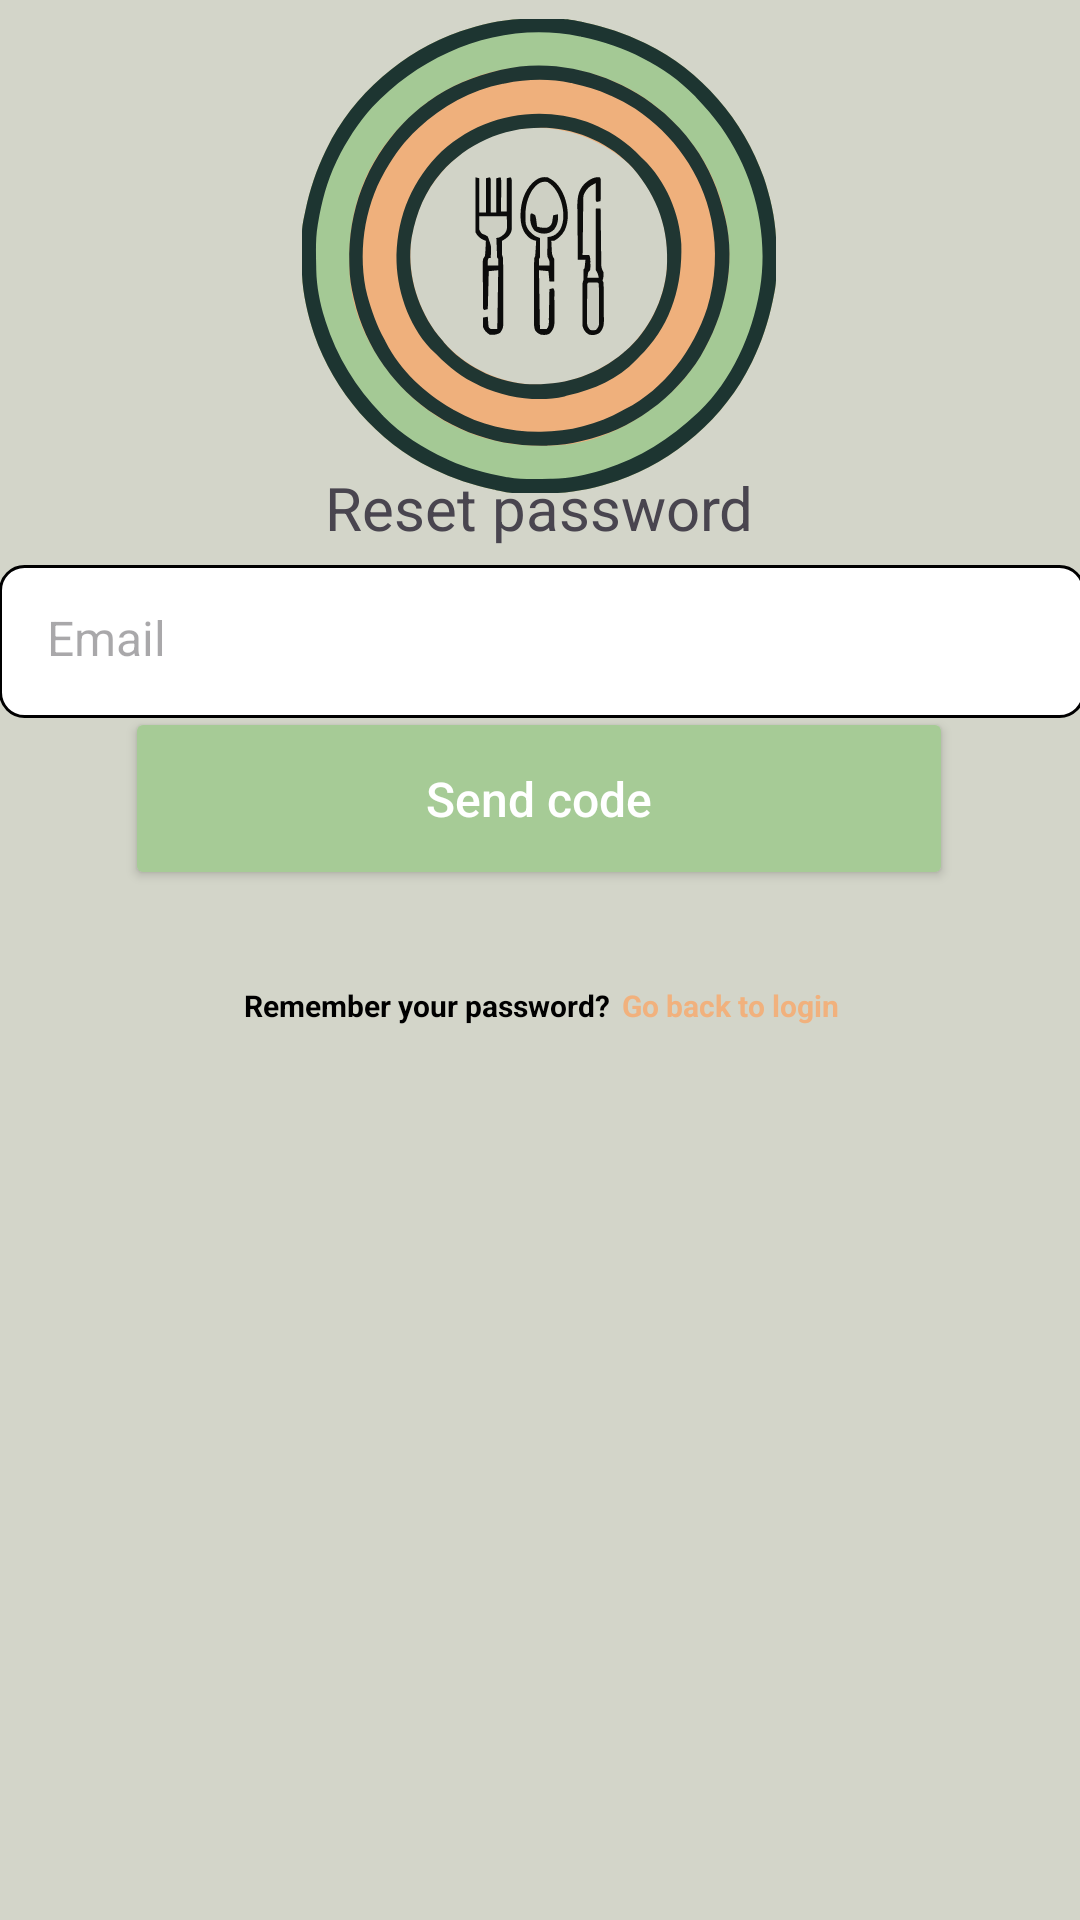

Layout XML and referenced resources for this Android screen:
<!-- AndroidManifest.xml: application theme Theme.GFaim -->
<!-- res/layout/forgotpwd.xml -->
<?xml version="1.0" encoding="utf-8"?>
<androidx.constraintlayout.widget.ConstraintLayout xmlns:android="http://schemas.android.com/apk/res/android"
    xmlns:app="http://schemas.android.com/apk/res-auto"
    xmlns:tools="http://schemas.android.com/tools"
    android:id="@+id/main"
    android:layout_width="match_parent"
    android:layout_height="match_parent"
    android:background="@color/appBackground"
    tools:context=".activities.auth.LoginActivity">


    <ImageView
        android:id="@+id/logo"
        android:layout_width="160dp"
        android:layout_height="158dp"
        android:src="@drawable/logo"
        app:layout_constraintBottom_toBottomOf="parent"
        app:layout_constraintEnd_toEndOf="parent"
        app:layout_constraintHorizontal_bias="0.498"
        app:layout_constraintStart_toStartOf="parent"
        app:layout_constraintTop_toTopOf="parent"
        app:layout_constraintVertical_bias="0.013" />

    <TextView
        android:id="@+id/resetPwd"
        android:layout_width="290dp"
        android:layout_height="52dp"
        android:gravity="center"
        android:text="@string/resetPwd"
        android:textSize="20sp"
        app:layout_constraintBottom_toBottomOf="parent"
        app:layout_constraintEnd_toEndOf="parent"
        app:layout_constraintHorizontal_bias="0.495"
        app:layout_constraintStart_toStartOf="parent"
        app:layout_constraintTop_toTopOf="parent"
        app:layout_constraintVertical_bias="0.244" />


    <EditText
        android:id="@+id/email"
        android:layout_width="362dp"
        android:layout_height="51dp"
        android:background="@drawable/rounded_border"
        android:hint="@string/email"
        android:inputType="textEmailAddress"
        android:padding="16dp"
        android:textColor="@color/grey"
        android:textSize="16sp"
        app:layout_constraintBottom_toBottomOf="parent"
        app:layout_constraintEnd_toEndOf="parent"
        app:layout_constraintHorizontal_bias="0.489"
        app:layout_constraintStart_toStartOf="parent"
        app:layout_constraintTop_toTopOf="parent"
        app:layout_constraintVertical_bias="0.32"  />

    <LinearLayout
        android:layout_width="364dp"
        android:layout_height="47dp"
        android:gravity="center"
        android:orientation="horizontal"
        app:layout_constraintBottom_toBottomOf="parent"
        app:layout_constraintEnd_toEndOf="parent"
        app:layout_constraintHorizontal_bias="0.468"
        app:layout_constraintStart_toStartOf="parent"
        app:layout_constraintTop_toBottomOf="@+id/SendMail"
        app:layout_constraintVertical_bias="0.051">

        <TextView
            android:id="@+id/remember"
            android:layout_width="wrap_content"
            android:layout_height="wrap_content"
            android:text="@string/remember"
            android:textColor="@color/black"
            android:textSize="10sp"
            android:textStyle="bold" />

        <TextView
            android:id="@+id/goBackLogin"
            android:layout_width="wrap_content"
            android:layout_height="wrap_content"
            android:paddingStart="4dp"
            android:text="@string/goBackLogin"
            android:textColor="@color/orangeBtn"
            android:textSize="10sp"
            android:textStyle="bold" />
    </LinearLayout>

    <Button
        android:id="@+id/SendMail"
        android:layout_width="276dp"
        android:layout_height="61dp"
        android:backgroundTint="@color/greenBtn"
        android:padding="16dp"
        android:text="@string/sendCode"
        android:textAllCaps="false"
        android:textColor="@color/white"
        android:textSize="16sp"
        app:layout_constraintBottom_toBottomOf="parent"
        app:layout_constraintEnd_toEndOf="parent"
        app:layout_constraintHorizontal_bias="0.496"
        app:layout_constraintStart_toStartOf="parent"
        app:layout_constraintTop_toTopOf="parent"
        app:layout_constraintVertical_bias="0.407" />


</androidx.constraintlayout.widget.ConstraintLayout>
<!-- resources referenced by this layout -->
<resources>
  <color name="appBackground">#D3D5C9</color>
  <color name="black">#FF000000</color>
  <color name="greenBtn">#A6CB96</color>
  <color name="grey">#303030</color>
  <color name="orangeBtn">#F1B17D</color>
  <color name="white">#FFFFFFFF</color>
  <!-- drawable logo: png bitmap (drawable, 38651 bytes) -->
  <!-- drawable rounded_border (drawable) -->
  <?xml version="1.0" encoding="utf-8"?>
      <shape xmlns:android="http://schemas.android.com/apk/res/android">
          <solid android:color="#FFFFFF" />
          <stroke android:width="1dp" android:color="#000000" />
          <corners android:radius="8dp" />
      </shape>
  <string name="email">Email</string>
  <string name="goBackLogin">Go back to login</string>
  <string name="remember">Remember your password?</string>
  <string name="resetPwd">Reset password</string>
  <string name="sendCode">Send code</string>
  <style name="Theme.GFaim" parent="Base.Theme.GFaim" />
  <style name="Base.Theme.GFaim" parent="Theme.Material3.DayNight.NoActionBar" />
</resources>
